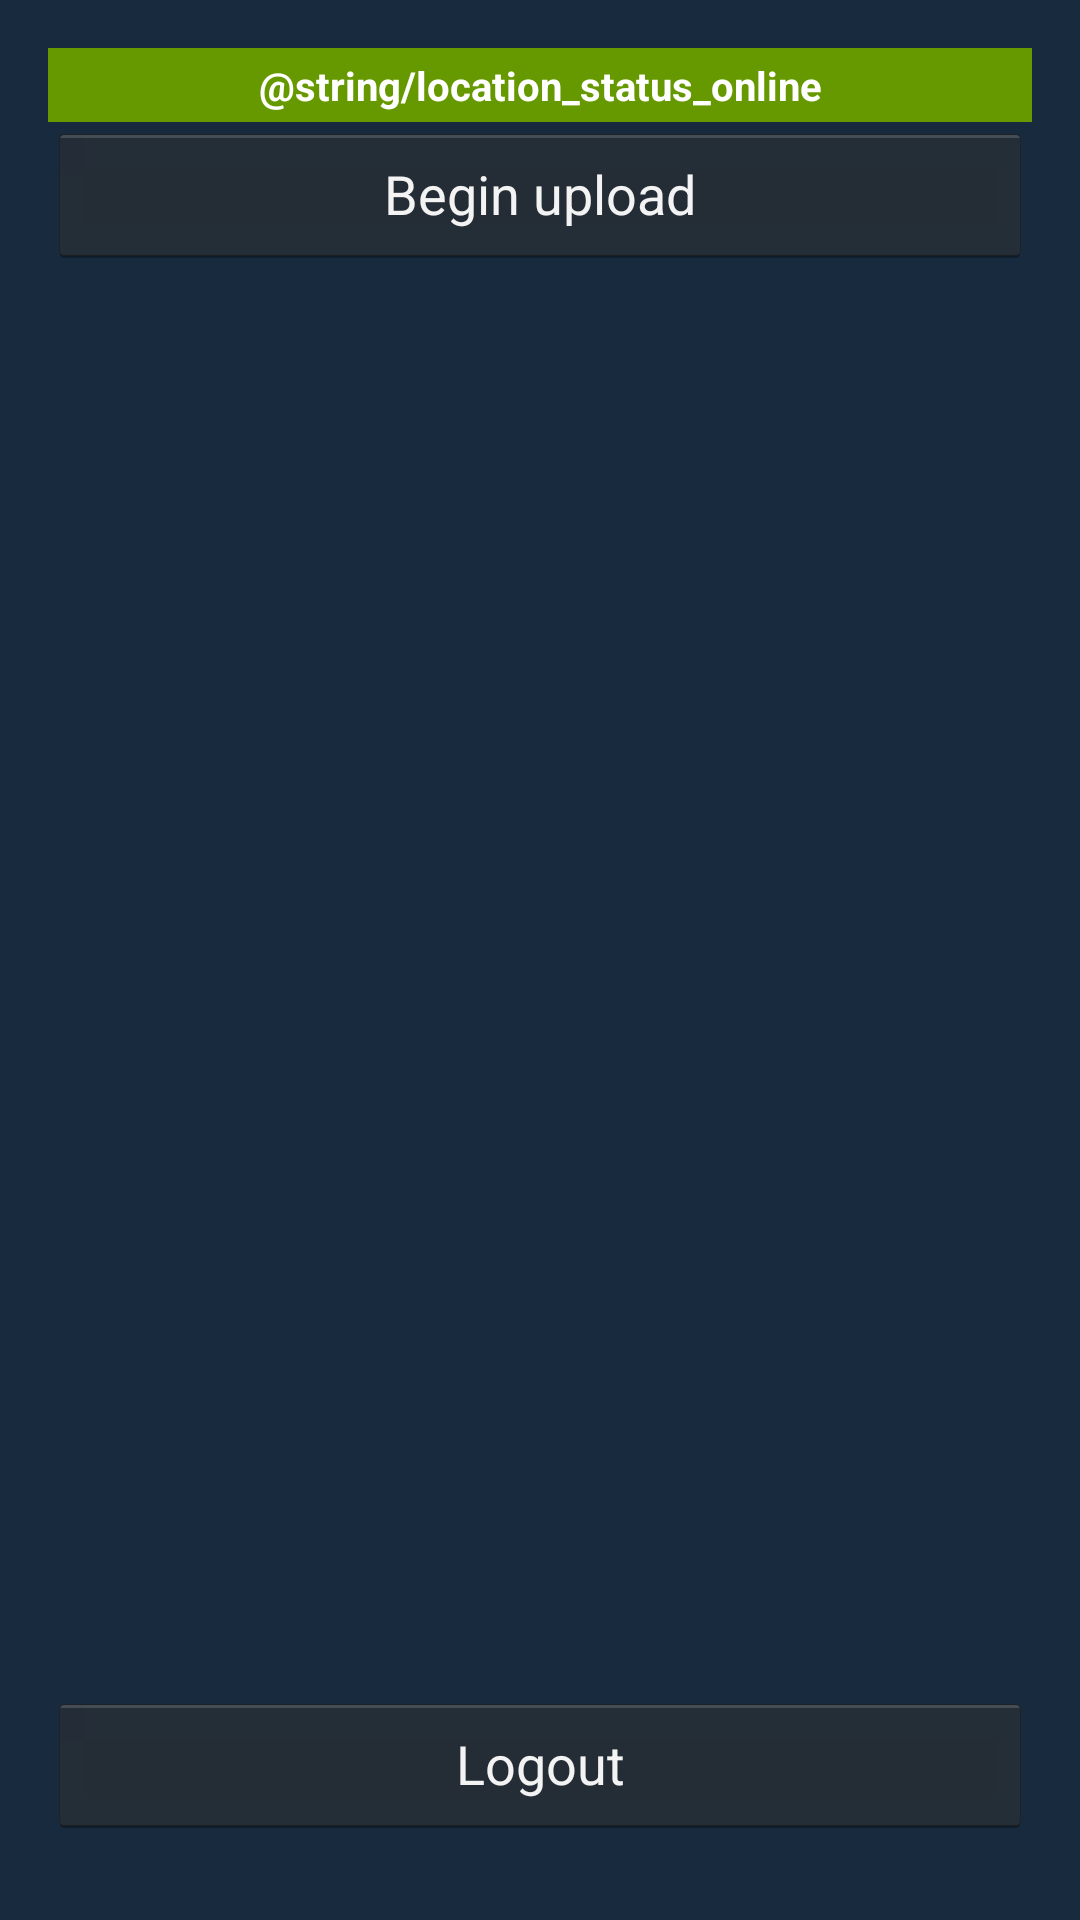

The Android layout XML behind this screen, and the referenced resources:
<!-- AndroidManifest.xml: activity theme android:Theme.Holo.NoActionBar.Fullscreen -->
<!-- res/layout/activity_main.xml -->
<RelativeLayout xmlns:android="http://schemas.android.com/apk/res/android"
    xmlns:tools="http://schemas.android.com/tools"
    android:layout_width="match_parent"
    android:layout_height="match_parent"
    android:paddingLeft="@dimen/activity_horizontal_margin"
    android:paddingRight="@dimen/activity_horizontal_margin"
    android:paddingTop="@dimen/activity_vertical_margin"
    android:paddingBottom="@dimen/activity_vertical_margin"
    tools:context=".MainActivity"
    style="@style/MainContent">

    <TextView

        android:text="@string/location_status_online"
        android:id="@+id/location_status"

        style="@style/LocationStatus" />

    <Button
        android:id="@+id/force_upload"
        android:text="@string/force_upload"
        android:layout_width="fill_parent"
        android:layout_height="wrap_content"
        android:layout_below="@+id/location_status"
        android:layout_alignParentEnd="false" />

    <Button
        android:id="@+id/logout"
        android:text="@string/logout"
        android:layout_width="match_parent"
        android:layout_height="wrap_content"
        android:layout_alignParentBottom="true"
        android:layout_centerHorizontal="true"
        android:layout_marginBottom="12dp" />


</RelativeLayout>
<!-- resources referenced by this layout -->
<resources>
  <dimen name="activity_horizontal_margin">16dp</dimen>
  <dimen name="activity_vertical_margin">16dp</dimen>
  <string name="force_upload">Begin upload</string>
  <string name="location_status_online">Conectado</string>
  <string name="logout">Logout</string>
  <style name="LocationStatus">
          <item name="android:layout_width">fill_parent</item>
          <item name="android:layout_height">wrap_content</item>
          <item name="android:padding">10px</item>
          <item name="android:layout_centerHorizontal">true</item>
          <item name="android:gravity">center</item>
          <item name="android:textStyle">bold</item>
          <item name="android:textSize">40px</item>
          <item name="android:textIsSelectable">true</item>
          <item name="android:textColor">@android:color/white</item>
          <item name="android:background">@android:color/holo_green_dark</item>
      </style>
  <style name="MainContent">
          <item name="android:background">@color/bg_dark_block</item>
          <item name="android:textColor">@color/text_dark_block</item>
      </style>
  <color name="bg_dark_block">#182a3e</color>
  <color name="text_dark_block">#ffffff</color>
</resources>
